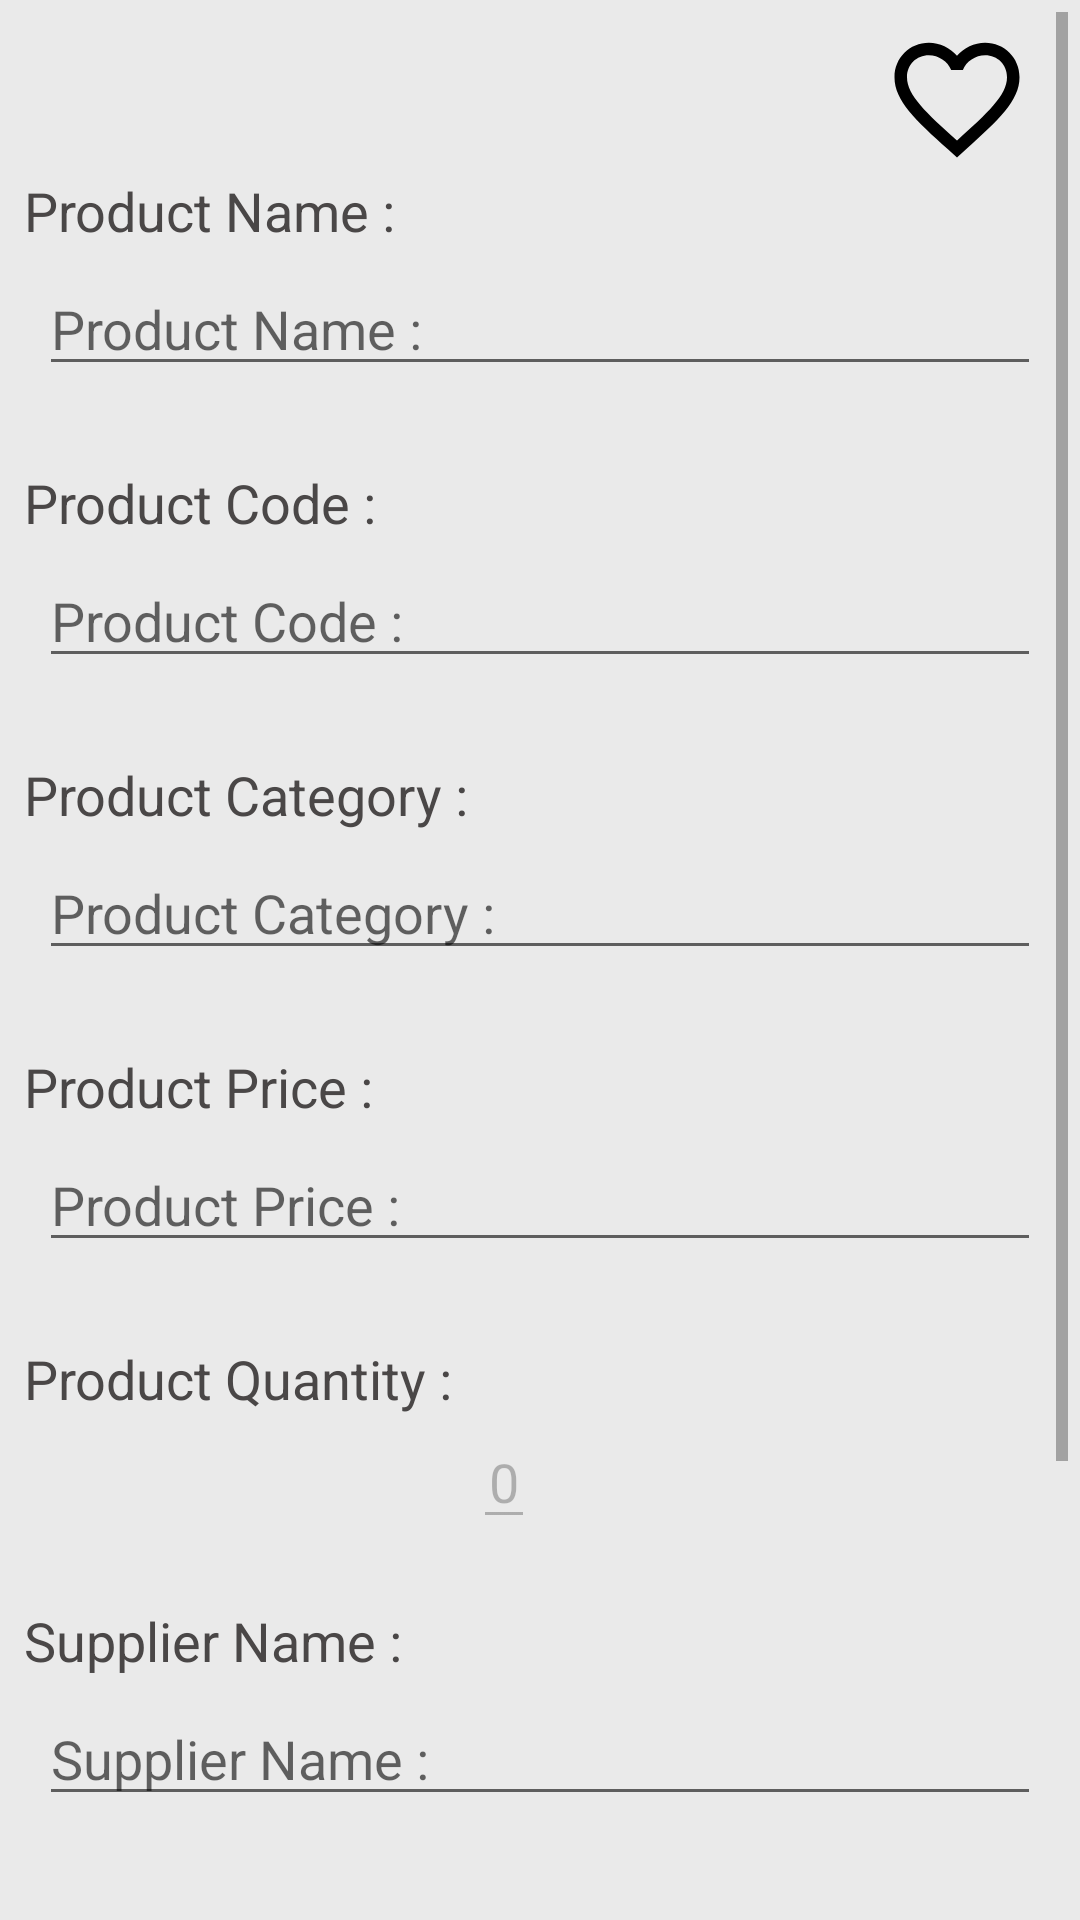

The Android layout XML behind this screen, and the referenced resources:
<!-- AndroidManifest.xml: application theme AppTheme -->
<!-- res/layout/activity_editor.xml -->
<?xml version="1.0" encoding="utf-8"?>
<ScrollView xmlns:android="http://schemas.android.com/apk/res/android"
    xmlns:app="http://schemas.android.com/apk/res-auto"
    xmlns:tools="http://schemas.android.com/tools"
    android:layout_width="match_parent"
    android:layout_height="match_parent"
    android:orientation="vertical"
    android:padding="@dimen/padding_margin_value_4spaces"
    tools:context=".EditorActivity">


    <LinearLayout
        android:layout_width="match_parent"
        android:layout_height="wrap_content"
        android:orientation="vertical"
        android:padding="@dimen/padding_margin_value_4spaces">

        
        <include
            layout="@layout/items_icons_layout"
            android:layout_width="wrap_content"
            android:layout_height="wrap_content"
            android:layout_gravity="end"
            android:layout_marginEnd="@dimen/padding_margin_value_8spaces"
            android:layout_marginRight="@dimen/padding_margin_value_8spaces" />

        <TextView
            android:id="@+id/item_name_label"
            style="@style/labels_text_views_style"
            android:text="@string/product_name"
            android:textColor="@color/label_text_color" />

        <EditText
            android:id="@+id/input_name"
            style="@style/edit_text_style"
            android:layout_width="match_parent"
            android:layout_margin="5dp"
            android:hint="@string/product_name"
            android:inputType="text"
            android:maxLength="@integer/text_max_length" />

        <TextView
            android:id="@+id/error_msg_name"
            style="@style/error_msg_text_views_style"
            tools:text="@string/error_text" />

        
        <TextView
            android:id="@+id/item_code_label"
            style="@style/labels_text_views_style"
            android:text="@string/product_code"
            android:textColor="@color/label_text_color" />

        <EditText
            android:id="@+id/input_code"
            style="@style/edit_text_style"
            android:layout_width="match_parent"
            android:layout_margin="5dp"
            android:hint="@string/product_code"
            android:inputType="text"
            android:maxLength="@integer/text_max_length" />

        <TextView
            android:id="@+id/error_msg_code"
            style="@style/error_msg_text_views_style"
            tools:text="@string/error_text" />

        
        <TextView
            android:id="@+id/item_category_label"
            style="@style/labels_text_views_style"
            android:text="@string/product_category"
            android:textColor="@color/label_text_color" />

        <EditText
            android:id="@+id/input_category"
            style="@style/edit_text_style"
            android:layout_width="match_parent"
            android:layout_margin="5dp"
            android:hint="@string/product_category"
            android:inputType="text"
            android:maxLength="@integer/text_max_length" />

        <TextView
            android:id="@+id/error_msg_category"
            style="@style/error_msg_text_views_style"
            tools:text="@string/error_text" />

        
        <TextView
            android:id="@+id/item_price_label"
            style="@style/labels_text_views_style"
            android:text="@string/product_price"
            android:textColor="@color/label_text_color" />

        <EditText
            android:id="@+id/input_price"
            style="@style/edit_text_style"
            android:layout_width="match_parent"
            android:layout_margin="5dp"
            android:hint="@string/product_price"
            android:inputType="number"
            android:maxLength="@integer/quantity_max_length" />

        <TextView
            android:id="@+id/error_msg_price"
            style="@style/error_msg_text_views_style"

            tools:text="@string/error_numeric_value" />

        
        <TextView
            android:id="@+id/item_quantity_label"
            style="@style/labels_text_views_style"
            android:text="@string/product_quantity"
            android:textColor="@color/label_text_color" />

        <LinearLayout
            android:layout_width="wrap_content"
            android:layout_height="match_parent"
            android:layout_gravity="center_horizontal"
            android:orientation="horizontal">

            <ImageView
                android:id="@+id/quantity_down_icon"
                android:layout_width="wrap_content"
                android:layout_height="wrap_content"
                android:layout_gravity="center_vertical"
                android:contentDescription="@string/item_arrow_down_description"
                android:src="@drawable/arrow_down" />

            <EditText
                android:id="@+id/input_quantity"
                style="@style/edit_text_style"
                android:layout_width="wrap_content"
                android:clickable="false"
                android:enabled="false"
                android:focusable="false"
                android:gravity="center"
                android:hint="@string/shopping_car_counter"
                android:inputType="number"
                android:text="@string/shopping_car_counter"
                android:textIsSelectable="false" />

            <ImageView
                android:id="@+id/quantity_up_icon"
                android:layout_width="wrap_content"
                android:layout_height="wrap_content"
                android:layout_gravity="center_vertical"
                android:layout_marginEnd="@dimen/padding_margin_value_24spaces"
                android:layout_marginRight="@dimen/padding_margin_value_24spaces"
                android:contentDescription="@string/item_arrow_up_description"
                android:src="@drawable/arrow_up" />
        </LinearLayout>

        <TextView
            android:id="@+id/error_msg_quantity"
            style="@style/error_msg_text_views_style"
            tools:text="@string/error_numeric_value" />

        
        <TextView
            android:id="@+id/item_supp_name_label"
            style="@style/labels_text_views_style"
            android:text="@string/supplier_name"
            android:textColor="@color/label_text_color" />

        <EditText
            android:id="@+id/input_supplier_name"
            style="@style/edit_text_style"
            android:layout_width="match_parent"
            android:layout_margin="5dp"
            android:hint="@string/supplier_name"
            android:inputType="text"
            android:maxLength="@integer/text_max_length" />

        <TextView
            android:id="@+id/error_msg_supplier_name"
            style="@style/error_msg_text_views_style"

            tools:text="@string/error_text" />

        
        <TextView
            android:id="@+id/item_supp_phone_item_label"
            style="@style/labels_text_views_style"
            android:text="@string/supplier_phone"
            android:textColor="@color/label_text_color" />

        <LinearLayout
            android:layout_width="match_parent"
            android:layout_height="match_parent"
            android:orientation="horizontal">

            <ImageView
                android:id="@+id/phone_icon"
                android:layout_width="wrap_content"
                android:layout_height="wrap_content"
                android:layout_gravity="center_vertical"
                android:layout_margin="10dp"
                android:layout_marginEnd="@dimen/padding_margin_value_8spaces"

                android:contentDescription="@string/call_icon_description"
                app:srcCompat="@android:drawable/sym_action_call" />

            <EditText
                android:id="@+id/input_supplier_phone"
                style="@style/edit_text_style"
                android:hint="@string/supplier_phone"
                android:inputType="phone"
                android:maxLength="@integer/phone_number_max_length" />
        </LinearLayout>

        <TextView
            android:id="@+id/error_msg_supplier_phone"
            style="@style/error_msg_text_views_style"
            tools:text="@string/error_supp_phone" />

        

        <ImageView
            android:id="@+id/image"
            style="@style/image_views_style"
            android:layout_gravity="center_horizontal"
            android:contentDescription="@string/change_image" />

        
        <TextView
            android:id="@+id/item_description_label"
            style="@style/labels_text_views_style"
            android:text="@string/product_description"
            android:textColor="@color/label_text_color" />

        <EditText
            android:id="@+id/input_description"
            style="@style/edit_text_style"
            android:layout_width="match_parent"
            android:layout_margin="5dp"
            android:height="@dimen/description_edit_text_height"
            android:hint="@string/product_description"
            android:inputType="text"
            android:maxLength="@integer/description_max_length"
            android:singleLine="false" />

        <TextView
            android:id="@+id/error_msg_description"
            style="@style/error_msg_text_views_style"
            tools:text="@string/error_description" />

    </LinearLayout>


</ScrollView>
<!-- res/layout/items_icons_layout.xml (included above) -->
<?xml version="1.0" encoding="utf-8"?>
<android.support.constraint.ConstraintLayout xmlns:android="http://schemas.android.com/apk/res/android"
    xmlns:app="http://schemas.android.com/apk/res-auto"
    xmlns:tools="http://schemas.android.com/tools"
    android:layout_width="match_parent"
    android:layout_height="wrap_content"
    android:layout_gravity="center">

    <ImageView
        android:id="@+id/item_favoured_icon"
        android:layout_width="wrap_content"
        android:layout_height="wrap_content"
        android:contentDescription="@string/description_favoured_item"
        android:tag="@string/tag_Icons_off"
        app:layout_constraintBottom_toBottomOf="parent"
        app:layout_constraintEnd_toEndOf="parent"
        app:layout_constraintStart_toStartOf="parent"
        app:layout_constraintTop_toTopOf="parent"
        tools:src="@drawable/ic_heart_off" />

</android.support.constraint.ConstraintLayout>
<!-- resources referenced by this layout -->
<resources>
  <color name="label_text_color">#4a4747</color>
  <dimen name="description_edit_text_height">120dp</dimen>
  <dimen name="padding_margin_value_24spaces">24dp</dimen>
  <dimen name="padding_margin_value_4spaces">4dp</dimen>
  <dimen name="padding_margin_value_8spaces">8dp</dimen>
  <integer name="description_max_length">500</integer>
  <integer name="phone_number_max_length">15</integer>
  <integer name="quantity_max_length">4</integer>
  <integer name="text_max_length">25</integer>
  <string name="call_icon_description">call_icon_description</string>
  <string name="change_image">Click to change the image :</string>
  <string name="description_favoured_item">description_favoured_item</string>
  <string name="error_description">description cannot be more than 1000 letters</string>
  <string name="error_numeric_value">The %s can not be null, but can be 0</string>
  <string name="error_supp_phone">Phone number length must be %d - %d</string>
  <string name="error_text">%s must begin with a letter and length %d - %d\n
      No spaces or special characters allowed</string>
  <string name="item_arrow_down_description">item_arrow_down_description</string>
  <string name="item_arrow_up_description">item_arrow_up_description</string>
  <string name="product_category">Product Category :</string>
  <string name="product_code">Product Code :</string>
  <string name="product_description">Description :</string>
  <string name="product_name">Product Name :</string>
  <string name="product_price">Product Price :</string>
  <string name="product_quantity">Product Quantity :</string>
  <string name="shopping_car_counter">0</string>
  <string name="supplier_name">Supplier Name :</string>
  <string name="supplier_phone">Supplier Phone :</string>
  <string name="tag_Icons_off">off</string>
  <style name="edit_text_style">
          <item name="android:layout_width">@dimen/edit_text_width</item>
          <item name="android:layout_height">wrap_content</item>
          <item name="android:layout_gravity">center_horizontal</item>
      </style>
  <style name="error_msg_text_views_style" parent="labels_text_views_style">
          <item name="android:textSize">@dimen/msg_texts_size</item>
          <item name="android:textColor">@color/error_msg_text_color</item>
          <item name="android:gravity">center</item>
      </style>
  <style name="image_views_style">
          <item name="android:layout_width">100dp</item>
          <item name="android:layout_height">wrap_content</item>
          <item name="android:layout_margin">@dimen/padding_margin_value_4spaces</item>
          <item name="android:src">@drawable/add_photo</item>
      </style>
  <style name="labels_text_views_style">
          <item name="android:layout_width">match_parent</item>
          <item name="android:layout_height">wrap_content</item>
          <item name="android:layout_gravity">start</item>
          <item name="android:textSize">@dimen/default_texts_size</item>
          <item name="android:textColor">@color/default_text_color</item>
      </style>
  <style name="AppTheme" parent="Theme.AppCompat.Light.DarkActionBar">
          
          <item name="colorPrimary">@color/colorPrimary</item>
          <item name="colorPrimaryDark">@color/colorPrimaryDark</item>
          <item name="colorAccent">@color/colorAccent</item>
          <item name="android:windowBackground">@color/colorWindowBackGround</item>
      </style>
  <dimen name="edit_text_width">250dp</dimen>
  <dimen name="msg_texts_size">16sp</dimen>
  <color name="error_msg_text_color">@android:color/holo_red_dark</color>
  <dimen name="default_texts_size">18sp</dimen>
  <color name="default_text_color">#000000</color>
  <color name="colorPrimary">#d32f2f</color>
  <color name="colorPrimaryDark">#C62828</color>
  <color name="colorAccent">#fa4208</color>
  <color name="colorWindowBackGround">#eaeaea</color>
</resources>
